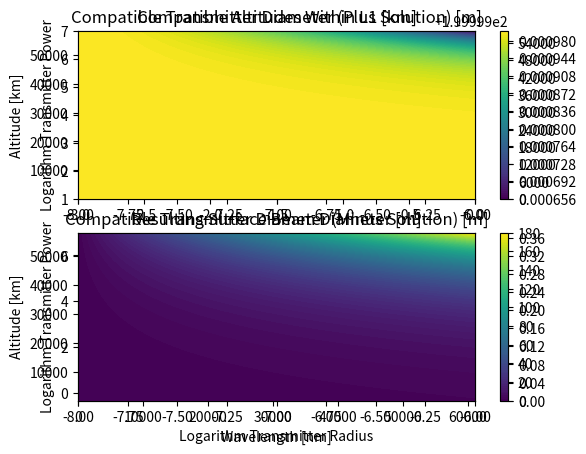

Here is the Python script that generated this plot:
"""
[redacted]
Date: 03/05/2018
This file contains functions which are used to analyze the design space for a
solar power satellite architecture. The functions output feasible
solutions for an SPS configuration based on certain desired inputs. The relationship
between the transmitter and surface beam sizes is based on Gaussian beam divergence.
"""

import numpy as np
import matplotlib.pyplot as plt

# Relevant parameters for solar power satellite configuration:

# transmitter wavelength
# transmitter power
# transmitter beam size
# altitude
# surface beam size
# surface flux


def get_altitude_from_wavelength_surfaceflux(wave, surf):
    #############################################################################
    # This function determines altitudes (within the L1 point) for a solar power satellite
    # based on the available transmitter wavelength and desired surface flux.

    # Inputs: Wavelength and desired surface flux
    # Variables: Transmitter power and aperture size
    # Determine: Compatible altitudes within L1 point
    #############################################################################
    wavelength = wave
    surf_flux = surf

    trans_radius = np.logspace(-3, 0, 1000)
    trans_power = np.logspace(1, 7, 1001)

    # Calculate altitude and surface radius
    R, P = np.meshgrid(trans_radius, trans_power, indexing="ij")
    altitude = (np.pi * R ** 2) * np.sqrt((P / (surf_flux * np.pi * R ** 2)) - 1) / wavelength

    # Remove non-physical values, by setting altitude to zero
    L1point = 5.82e7
    flag_alt_too_high = altitude > L1point # Where altitude is beyond L1
    flag_alt_too_low = altitude < 100e3 # Where altitude is below 100 km
    altitude[flag_alt_too_high] = None  # Set values to zero
    altitude[flag_alt_too_low] = None  # Set values to zero

    # Calculate the resulting surface beam size
    surf_diameter = 2 * R * np.sqrt(1 + ((wavelength * altitude) / (np.pi * R ** 2)) ** 2)

    # This plot shows compatible altitudes for orbits about the Moon within the L1 point.
    # All non-compatible altitudes (greater than L1 distance) are set to nan.
    plt.figure(1)
    plt.subplot(211)
    plt.contourf(np.log10(R), np.log10(P), altitude/1000, 100)
    cbar = plt.colorbar()
    cbar.set_label = 'Altitude [km]'
    plt.ylabel('Logarithm Transmitter Power')
    plt.title('Compatible Altitudes Within L1 [km]')
    # This plot shows the surface beam diameters associated with the solutions from
    # the previous plot (for altitude of a range of transmitter designs)
    plt.subplot(212)
    plt.contourf(np.log10(R), np.log10(P), surf_diameter, 100)
    cbar = plt.colorbar()
    cbar.set_label = 'Beam Diameter [m]'
    plt.xlabel('Logarithm Transmitter Radius')
    plt.ylabel('Logarithm Transmitter Power')
    plt.title('Resulting Surface Beam Diameter [m]')
    plt.show()

    return altitude


def get_transpower_from_recieverarea_surfaceflux(flux, diameter, trans_wavelength):
    #############################################################################
    # This function determines the required transmitter power and possible aperture
    # sizes based on the specified receiver area and surface.

    # Inputs: Desired surface flux and receiver area
    # Variables: wavelength, altitude
    # Determine: transmitter power and aperture size
    #############################################################################

    surf_radius = 0.5 * diameter
    surf_flux = flux

    L1point = 5.82e7

    wavelength = np.logspace(-8, -6, 1000)
    altitude = np.linspace(1e5, L1point, 1000)

    # Calculate the necessary transmitter power based on desired surface flux and surface beam diameter
    trans_power = surf_flux * np.pi * surf_radius ** 2

    print('The minimum required transmitter power (assuming no loss) is {} kW.'.format(round(trans_power / 1000.0, 2)))

    W, A = np.meshgrid(wavelength, altitude, indexing="ij")

    # Solve quadratic equation for transmitter diameter for range of wavelengths and altitudes
    # Based on chosen surface beam size
    # Solution to quadratic equation results in "folded" solution
    trans_diameter_p = 2 * np.sqrt(0.5 * surf_radius ** 2 + np.sqrt(0.25 * surf_radius ** 4 - (W * A / np.pi) ** 2))
    trans_diameter_m = 2 * np.sqrt(0.5 * surf_radius ** 2 - np.sqrt(0.25 * surf_radius ** 4 - (W * A / np.pi) ** 2))

    i = take_closest(wavelength, trans_wavelength)
    trans_diameter_close_m = trans_diameter_m[i][:]
    trans_diameter_close_p = trans_diameter_p[i][:]

    plt.plot(altitude / 1000.0, trans_diameter_close_m)
    # plt.plot(altitude / 1000.0, trans_diameter_close_p)
    plt.show()


    # This plot shows compatible transmitter sizes for the specified
    # surface beam area and flux, as a function of wavelength and altitude
    plt.figure(1)
    plt.subplot(211)
    plt.contourf(np.log10(wavelength), altitude / 1e3, trans_diameter_p, 100)
    cbar = plt.colorbar()
    cbar.set_label = ('Altitude [km]')
    plt.ylabel('Altitude [km]')
    plt.title('Compatible Transmitter Diameter (Plus Solution) [m]')
    plt.subplot(212)
    plt.contourf(np.log10(wavelength), altitude / 1e3, trans_diameter_m, 100)
    cbar = plt.colorbar()
    cbar.set_label = ('Altitude [km]')
    plt.xlabel('Wavelength [nm]')
    plt.ylabel('Altitude [km]')
    plt.title('Compatible Transmitter Diameter (Minus Solution) [m]')
    plt.show()

    return trans_power, trans_diameter_close_m, altitude


def get_apogee_from_altitude_constraints(altitude, desired_trans_power, desired_trans_radius):

    # Copy-paste of transmitter design space from altitude function,
    # Consider taking as input to function instead of redefining
    trans_radius = np.logspace(-3, 0, 1000)
    trans_power = np.logspace(1, 7, 1000)

    i = take_closest(trans_power, desired_trans_power)
    j = take_closest(trans_radius, desired_trans_radius)
    apogee = altitude[i][j]
    print("The altitude for this transmitter is {} km.".format(round(apogee / 1000.0, 2)))

    return apogee

def take_closest(array, number):
    closest = 0
    for i in range(1, len(array)):
        if abs(array[i] - number) < abs(array[closest] - number):
            closest = i
    return closest


def main():

    trans_wavelength = 1064e-9
    surf_flux = 400
    rec_diameter = 200

    print('This first function will determine compatible altitudes for a SPS which delivers a specified surface '
          'power flux with a specified wavelength transmitter, as a function of transmitter size and power.')
    # wavelength = input('Enter the chosen transmitter wavelength (in m): ')
    # surf_flux = input('Enter the desired flux at the surface (in W/m2): ')
    altitude = get_altitude_from_wavelength_surfaceflux(trans_wavelength, surf_flux)

    print('This second function will determine minimum necessary transmitter power and size for a '
         'desired receiver area and the specified flux at the target, as a function of wavelength and altitude.')
    # rec_area = input('Enter the desired surface beam diameter (in m): ')
    # surf_flux = input('Enter the desired flux at the surface (in W/m2): ')
    req_trans_power, trans_dia_m, altitude_fortransdia = get_transpower_from_recieverarea_surfaceflux(surf_flux, rec_diameter, trans_wavelength)

    print('This function takes in the altitudes compatible with the desired radiation wavelength and surface flux, '
          'then finds the upper altitude limits for a given transmitter power and size.')
    # trans_power = input('Enter maximum transmitter power (in W): ')
    # trans_diameter = input('Enter diameter of transmitter (in m): ')
    apogee = get_apogee_from_altitude_constraints(altitude, req_trans_power, 0.1)

    i = take_closest(altitude_fortransdia, apogee)
    print('The compatible transmitter diameter is {} m'.format(round(trans_dia_m[i], 2)))


main()



